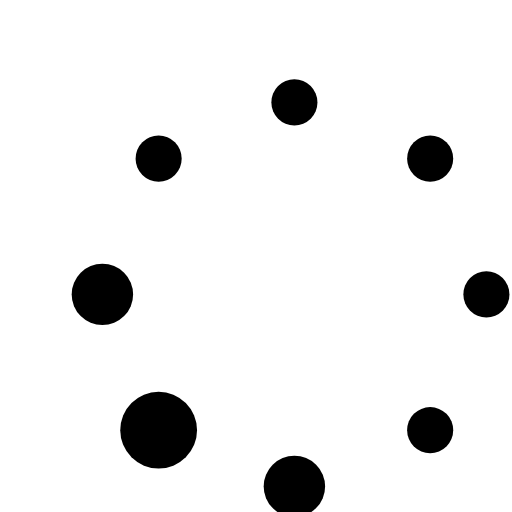
t = 0.00 s
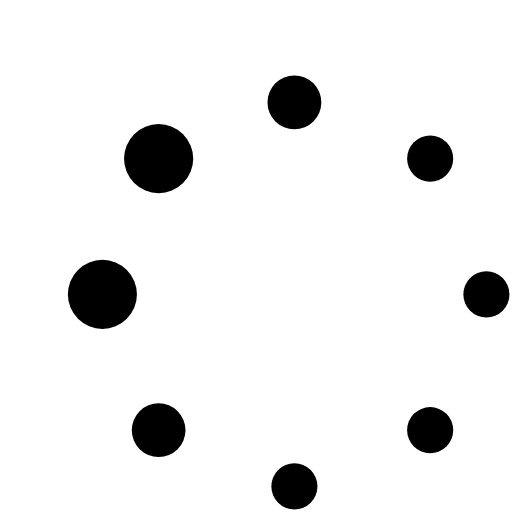
t = 0.19 s
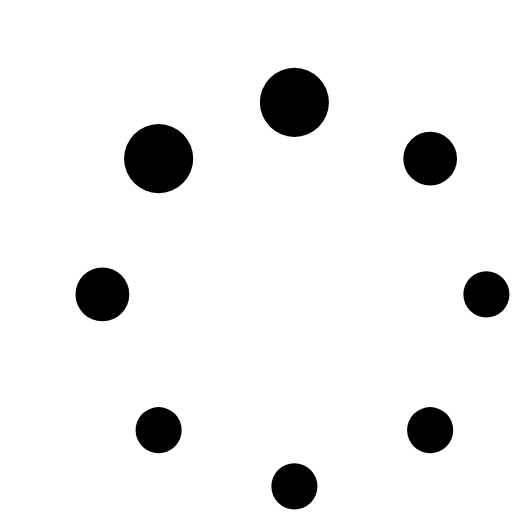
t = 0.31 s
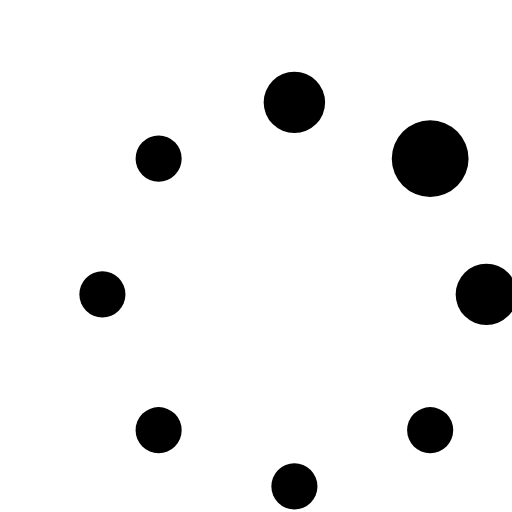
t = 0.50 s
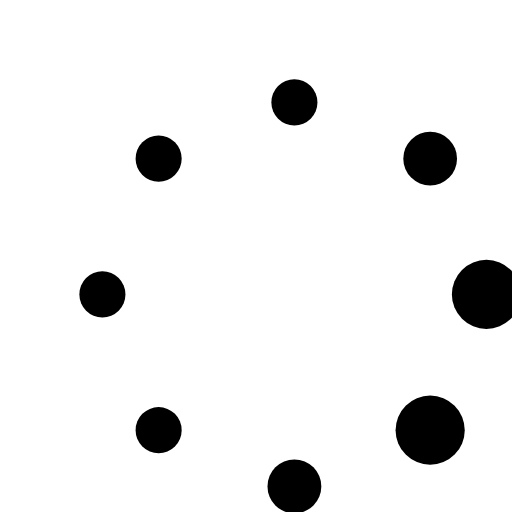
t = 0.69 s
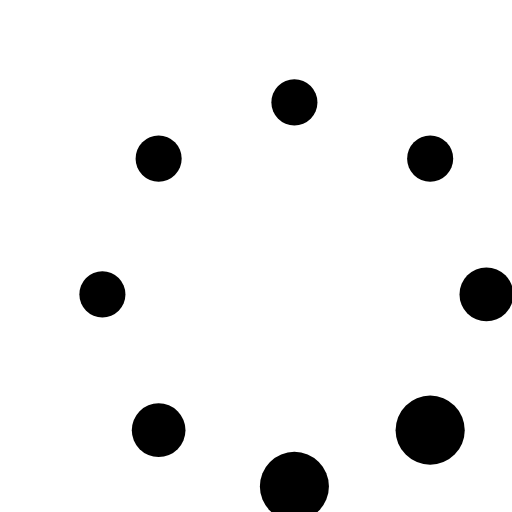
t = 0.81 s

The animated SVG that drew these frames (rendered in a browser with its animation timeline set to each time). Animation: 16 SMIL elements (animate=16); one cycle of 1.00 s, repeats indefinitely.

<svg xmlns="http://www.w3.org/2000/svg" style="margin:auto;background:0 0" width="20" height="20" viewBox="0 0 20 20" preserveAspectRatio="xMidYMid" display="block">
  <g transform="translate(-26 -26) scale(0.75)" fill="currentcolor">
    <circle cx="60" cy="50" r="2">
      <animate attributeName="r" values="1.2;1.2;2;1.2;1.2" dur="1s" repeatCount="indefinite" begin="-0.875s"/>
      <animate attributeName="fill" values="currentcolor" repeatCount="indefinite" dur="1s" begin="-0.875s"/>
    </circle>
    <circle cx="57.071" cy="57.071" r="2">
      <animate attributeName="r" values="1.2;1.2;2;1.2;1.2" dur="1s" repeatCount="indefinite" begin="-0.75s"/>
      <animate attributeName="fill" values="currentcolor" repeatCount="indefinite" dur="1s" begin="-0.75s"/>
    </circle>
    <circle cx="50" cy="60" r="2">
      <animate attributeName="r" values="1.2;1.2;2;1.2;1.2" dur="1s" repeatCount="indefinite" begin="-0.625s"/>
      <animate attributeName="fill" values="currentcolor" repeatCount="indefinite" dur="1s" begin="-0.625s"/>
    </circle>
    <circle cx="42.929" cy="57.071" r="2">
      <animate attributeName="r" values="1.2;1.2;2;1.2;1.2" dur="1s" repeatCount="indefinite" begin="-0.5s"/>
      <animate attributeName="fill" values="currentcolor" repeatCount="indefinite" dur="1s" begin="-0.5s"/>
    </circle>
    <circle cx="40" cy="50" r="2">
      <animate attributeName="r" values="1.2;1.2;2;1.2;1.2" dur="1s" repeatCount="indefinite" begin="-0.375s"/>
      <animate attributeName="fill" values="currentcolor" repeatCount="indefinite" dur="1s" begin="-0.375s"/>
    </circle>
    <circle cx="42.929" cy="42.929" r="2">
      <animate attributeName="r" values="1.2;1.2;2;1.2;1.2" dur="1s" repeatCount="indefinite" begin="-0.25s"/>
      <animate attributeName="fill" values="currentcolor" repeatCount="indefinite" dur="1s" begin="-0.25s"/>
    </circle>
    <circle cx="50" cy="40" r="2">
      <animate attributeName="r" values="1.2;1.2;2;1.2;1.2" dur="1s" repeatCount="indefinite" begin="-0.125s"/>
      <animate attributeName="fill" values="currentcolor" repeatCount="indefinite" dur="1s" begin="-0.125s"/>
    </circle>
    <circle cx="57.071" cy="42.929" r="2">
      <animate attributeName="r" values="1.2;1.2;2;1.2;1.2" dur="1s" repeatCount="indefinite" begin="0s"/>
      <animate attributeName="fill" values="currentcolor" repeatCount="indefinite" dur="1s" begin="0s"/>
    </circle>
  </g>
</svg>
